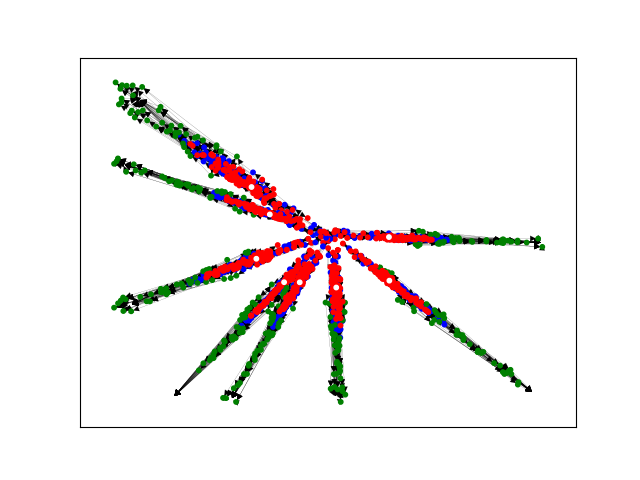

The file beside this chart, header and first rows:
, 0, 1, 22, 2, 23, 3, 24, 4, 25, 5, 26, 6, 27, 7, 28, 8, 29, 9, 30, 10, 31, 11, 32
1, 0.0, , , 0.0, 0.0, , , , , , , , , , , , , , , , , , 
22, 0.0, , , , 0.0, , , , , , , , , , , , , , , , , , 
21, 0.0, , , , , , , , , , , , , , , , , , , , , , 
1563, 0.0, , , , , , , , , , , , , , , , , , , , , , 
0, , 0.0, 0.0, , , , , , , , , , , , , , , , , , , , 
2, , 0.0, , , , 0.0, 0.0, , , , , , , , , , , , , , , , 
23, , 10000, 0.0, , , , 0.0, , , , , , , , , , , , , , , , 
1564, , 0.0, , , , , , , , , , , , , , , , , , , , , 
65, , , 0.0, , , , , , , , , , , , , , , , , , , , 
43, , , 0.0, , , , , , , , , , , , , , , , , , , , 
3, , , , 0.0, , , , 0.0, 0.0, , , , , , , , , , , , , , 
24, , , , 0.0, 0.0, , , , 0.0, , , , , , , , , , , , , , 
1565, , , , 0.0, , , , , , , , , , , , , , , , , , , 
1641, , , , 10000, 10000, , , , , , , , , , , , , , , , , , 
44, , , , , 0.0, , , , , , , , , , , , , , , , , , 
4, , , , , , 0.0, , , , 0.0, 0.0, , , , , , , , , , , , 
25, , , , , , 0.0, 0.0, , , , 0.0, , , , , , , , , , , , 
1566, , , , , , 0.0, , , , , , , , , , , , , , , , , 
1593, , , , , , 0.0, , , , , , , , , , , , , , , , , 
1648, , , , , , 0.0, , , , , , , , , , , , , , , , , 
1672, , , , , , 0.0, , , , , , , , , , , , , , , , , 
45, , , , , , , 0.0, , , , , , , , , , , , , , , , 
5, , , , , , , , 0.0, , , , 0.0, 0.0, , , , , , , , , , 
26, , , , , , , , 0.0, 0.0, , , , 0.0, , , , , , , , , , 
1567, , , , , , , , 0.0, , , , , , , , , , , , , , , 
46, , , , , , , , , 0.0, , , , , , , , , , , , , , 
6, , , , , , , , , , 0.0, , , , 0.0, 0.0, , , , , , , , 
27, , , , , , , , , , 0.0, 0.0, , , , 0.0, , , , , , , , 
1568, , , , , , , , , , 0.0, , , , , , , , , , , , , 
47, , , , , , , , , , , 0.0, , , , , , , , , , , , 
7, , , , , , , , , , , , 0.0, , , , 0.0, 0.0, , , , , , 
28, , , , , , , , , , , , 0.0, 0.0, , , , 0.0, , , , , , 
1569, , , , , , , , , , , , 0.0, , , , , , , , , , , 
1608, , , , , , , , , , , , 0.0, 0.0, , , , , , , , , , 
1611, , , , , , , , , , , , 0.0, 0.0, , , , , , , , , , 
48, , , , , , , , , , , , , 0.0, , , , , , , , , , 
8, , , , , , , , , , , , , , 0.0, , , , 0.0, 0.0, , , , 
29, , , , , , , , , , , , , , 0.0, 0.0, , , , 0.0, , , , 
1570, , , , , , , , , , , , , , 0.0, , , , , , , , , 
1598, , , , , , , , , , , , , , 0.0, , , , , , , , , 
1663, , , , , , , , , , , , , , 0.0, , , 0.0, , , , , , 
49, , , , , , , , , , , , , , , 0.0, , , , , , , , 
9, , , , , , , , , , , , , , , , 0.0, , , , 0.0, 0.0, , 
30, , , , , , , , , , , , , , , , 0.0, 0.0, , , , 0.0, , 
1571, , , , , , , , , , , , , , , , 0.0, , , , , , , 
1623, , , , , , , , , , , , , , , , 0.0, , , 0.0, , , , 
1633, , , , , , , , , , , , , , , , 0.0, , , , , , , 
50, , , , , , , , , , , , , , , , , 0.0, , , , , , 
10, , , , , , , , , , , , , , , , , , 0.0, , , , 0.0, 0.0
31, , , , , , , , , , , , , , , , , , 0.0, 0.0, , , , 0.0
1572, , , , , , , , , , , , , , , , , , 0.0, , , , , 
1595, , , , , , , , , , , , , , , , , , 0.0, , , 0.0, , 
51, , , , , , , , , , , , , , , , , , , 0.0, , , , 
11, , , , , , , , , , , , , , , , , , , , 0.0, , , 
32, , , , , , , , , , , , , , , , , , , , 0.0, 0.0, , 
1573, , , , , , , , , , , , , , , , , , , , 0.0, , , 
1588, , , , , , , , , , , , , , , , , , , , 0.0, 0.0, , 
1612, , , , , , , , , , , , , , , , , , , , 0.0, , , 0.0
1642, , , , , , , , , , , , , , , , , , , , 0.0, 0.0, , 
52, , , , , , , , , , , , , , , , , , , , , 0.0, , 
... 1,725 more rows
